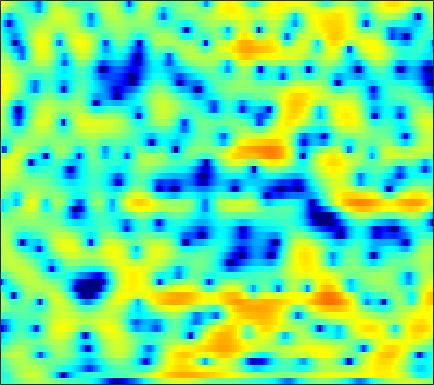

The file beside this chart, header and first rows:
-3.4722, -3.7025, -3.6979, -3.3802, -3.0281, -2.4105, -1.6967, -1.1869, -0.51649, 0.069922, 0.59064, 0.93275, 1.299, 1.5826, 1.7354, 1.8629, 1.9203, 1.892, 1.7789, 1.5934, 1.3555, 1.1393, 0.81169, 0.42643
-4.012, -4.257, -4.087, -3.4, -2.686, -1.634, -0.5977, 0.1288, 0.9889, 1.714, 2.307, 2.658, 3.006, 3.215, 3.284, 3.243, 3.055, 2.819, 2.373, 1.752, 0.9438, 0.1897, -1.034, -2.562
-3.866, -3.236, -2.424, -1.642, -1.092, -0.3965, 0.242, 0.667, 1.165, 1.574, 1.891, 2.06, 2.21, 2.269, 2.255, 2.144, 1.942, 1.733, 1.377, 0.9338, 0.4047, -0.03465, -0.6895, -1.398
-3.266, -2.334, -1.266, -0.381, 0.1722, 0.7879, 1.254, 1.521, 1.757, 1.872, 1.842, 1.741, 1.51, 1.188, 0.9006, 0.482, 0.05908, -0.2287, -0.5468, -0.7698, -0.8888, -0.9253, -0.9188, -0.9082
0.01196, 0.4719, 1.063, 1.622, 1.98, 2.355, 2.604, 2.696, 2.68, 2.479, 2.07, 1.607, 0.7467, -0.4636, -1.661, -3.772, -6.749, -9.855, -14.46, -12.55, -8.161, -5.746, -3.463, -1.857
-3.035, -2.177, -1.187, -0.3386, 0.203, 0.7716, 1.193, 1.398, 1.536, 1.51, 1.327, 1.079, 0.6002, -0.04472, -0.6168, -1.448, -2.262, -2.76, -3.061, -2.901, -2.296, -1.676, -0.8063, -0.01991
-6.629, -5.514, -4.253, -3.183, -2.487, -1.724, -1.122, -0.7792, -0.45, -0.2614, -0.1968, -0.2207, -0.3189, -0.4471, -0.5454, -0.6295, -0.6287, -0.5608, -0.3589, -0.04395, 0.3706, 0.7061, 1.158, 1.579
-8.274, -7.433, -6.315, -5.195, -4.419, -3.491, -2.702, -2.243, -1.845, -1.694, -1.785, -2.012, -2.508, -3.158, -3.663, -4.17, -4.177, -3.76, -2.742, -1.466, -0.1802, 0.7222, 1.76, 2.62
-16.26, -16.34, -13.68, -10.37, -8.307, -6.148, -4.596, -3.756, -3.032, -2.744, -2.888, -3.313, -4.345, -6.111, -8.124, -12.38, -17.23, -13.67, -7.975, -4.177, -1.503, 0.03137, 1.665, 2.912
-10.97, -11.07, -10.11, -8.493, -7.247, -5.766, -4.571, -3.898, -3.231, -2.826, -2.67, -2.688, -2.872, -3.14, -3.34, -3.466, -3.327, -2.992, -2.252, -1.286, -0.2197, 0.5542, 1.533, 2.39
-3.052, -3.212, -3.263, -3.152, -2.999, -2.754, -2.477, -2.299, -2.098, -1.965, -1.901, -1.894, -1.929, -1.974, -2, -1.994, -1.891, -1.72, -1.357, -0.8456, -0.2263, 0.2843, 0.9872, 1.658
0.7785, 0.3715, -0.1176, -0.5439, -0.8001, -1.053, -1.198, -1.242, -1.241, -1.234, -1.284, -1.373, -1.618, -2.012, -2.4, -3.019, -3.604, -3.908, -3.901, -3.279, -2.197, -1.274, -0.05758, 1.011
2.383, 1.546, 0.318, -0.993, -1.918, -2.866, -3.245, -3.039, -2.376, -1.597, -0.975, -0.7216, -0.7341, -1.255, -2.026, -3.792, -6.922, -11.15, -32.31, -11.62, -5.301, -2.527, -0.01011, 1.679
0.1491, -0.927, -2.694, -5.168, -7.904, -14.47, -22.4, -12.62, -6.782, -3.546, -1.518, -0.5301, 0.2585, 0.5674, 0.5399, 0.2165, -0.2574, -0.5723, -0.6732, -0.2493, 0.5513, 1.254, 2.117, 2.77
-5.684, -5.675, -5.48, -5.318, -5.231, -5.024, -4.504, -3.821, -2.655, -1.414, -0.3092, 0.3754, 1.076, 1.544, 1.764, 1.924, 1.977, 1.99, 1.986, 1.988, 2.013, 2.02, 1.988, 1.875
-16.03, -11, -7.259, -4.922, -3.649, -2.318, -1.258, -0.568, 0.2395, 0.9405, 1.52, 1.867, 2.215, 2.425, 2.486, 2.469, 2.336, 2.173, 1.891, 1.553, 1.181, 0.8878, 0.4914, 0.08292
-3.762, -3.209, -2.22, -1.196, -0.4702, 0.3878, 1.117, 1.574, 2.065, 2.426, 2.666, 2.764, 2.78, 2.661, 2.485, 2.118, 1.608, 1.123, 0.3568, -0.5405, -1.547, -2.31, -3.222, -3.842
0.4491, 0.7257, 1.144, 1.577, 1.89, 2.258, 2.549, 2.707, 2.838, 2.865, 2.789, 2.661, 2.386, 1.986, 1.6, 0.9577, 0.1331, -0.6198, -1.865, -3.504, -5.692, -7.889, -12.08, -17.34
1.581, 1.914, 2.27, 2.536, 2.664, 2.747, 2.726, 2.644, 2.46, 2.19, 1.835, 1.516, 1.02, 0.4472, -0.03386, -0.7485, -1.532, -2.171, -3.119, -4.197, -5.431, -6.471, -7.803, -8.467
1.613, 2.098, 2.497, 2.638, 2.586, 2.344, 1.934, 1.548, 0.9503, 0.3204, -0.3217, -0.8083, -1.478, -2.216, -2.834, -3.705, -4.538, -5.012, -5.3, -5.124, -4.643, -4.159, -3.43, -2.621
1.967, 2.38, 2.571, 2.368, 1.971, 1.105, -0.1229, -1.244, -2.872, -4.337, -5.224, -5.484, -5.63, -6.017, -6.71, -8.411, -11.55, -15.27, -17.05, -11.18, -6.825, -4.513, -2.196, -0.4334
2.459, 2.533, 2.329, 1.74, 1.014, -0.4221, -2.547, -4.791, -9.275, -18.45, -21.51, -13.57, -9.438, -7.64, -7.12, -7.189, -7.756, -8.118, -7.734, -6.108, -3.965, -2.413, -0.6147, 0.8545
2.221, 2.127, 1.815, 1.271, 0.6965, -0.2924, -1.529, -2.581, -4.014, -5.159, -5.624, -5.496, -4.967, -4.343, -3.929, -3.477, -3.079, -2.765, -2.252, -1.611, -0.8641, -0.2744, 0.4895, 1.186
1.628, 1.524, 1.305, 1.001, 0.7199, 0.2894, -0.1796, -0.533, -0.9567, -1.286, -1.482, -1.538, -1.502, -1.383, -1.264, -1.077, -0.8827, -0.7271, -0.5033, -0.2533, 0.005498, 0.1941, 0.4281, 0.6169
0.9433, 0.8176, 0.6764, 0.5604, 0.4932, 0.4177, 0.362, 0.331, 0.3134, 0.3156, 0.334, 0.3523, 0.3865, 0.4052, 0.4051, 0.3742, 0.315, 0.2607, 0.1733, 0.08147, 0.00589, -0.04216, -0.09962, -0.1866
-0.3999, -0.6531, -0.7279, -0.5788, -0.3744, -0.06428, 0.2745, 0.5305, 0.8731, 1.213, 1.524, 1.719, 1.89, 1.938, 1.874, 1.648, 1.268, 0.8922, 0.3186, -0.264, -0.7204, -0.9248, -1.023, -0.995
-5.87, -6.535, -5.078, -3.252, -2.273, -1.396, -0.7996, -0.3502, 0.392, 1.31, 2.263, 2.894, 3.514, 3.817, 3.803, 3.425, 2.582, 1.596, -0.2362, -2.624, -4.962, -5.525, -4.191, -2.309
-5.64, -6.583, -5.216, -3.922, -3.723, -4.636, -6.989, -8.95, -7.354, -3.089, 0.164, 1.876, 3.433, 4.287, 4.534, 4.35, 3.569, 2.553, 0.5021, -2.472, -5.98, -6.783, -4.268, -1.566
0.5419, -0.1191, -0.9128, -1.75, -2.535, -3.969, -5.677, -6.58, -5.906, -3.608, -1.309, 0.07688, 1.428, 2.266, 2.601, 2.709, 2.477, 2.116, 1.478, 0.7823, 0.2171, -0.01668, -0.04259, 0.1398
1.732, 1.376, 0.881, 0.3603, -0.02727, -0.5027, -0.8537, -0.9703, -0.8838, -0.5519, -0.08235, 0.283, 0.7161, 1.032, 1.174, 1.237, 1.176, 1.054, 0.8203, 0.5356, 0.2511, 0.04395, -0.2077, -0.4622
2.386, 2.291, 2.115, 1.893, 1.701, 1.445, 1.196, 1.03, 0.845, 0.6965, 0.5791, 0.5018, 0.4064, 0.3154, 0.2463, 0.141, 0.01567, -0.08542, -0.2493, -0.4359, -0.657, -0.8508, -1.167, -1.554
3.1, 3.194, 3.211, 3.127, 3.001, 2.752, 2.423, 2.12, 1.652, 1.125, 0.5583, 0.1319, -0.4088, -0.8725, -1.143, -1.39, -1.532, -1.589, -1.629, -1.672, -1.766, -1.877, -2.111, -2.462
3.911, 4.084, 4.192, 4.167, 4.06, 3.79, 3.352, 2.894, 2.096, 1.059, -0.2174, -1.307, -2.807, -4.092, -4.671, -4.8, -4.447, -4.114, -3.711, -3.445, -3.264, -3.168, -3.075, -3.089
4.126, 4.226, 4.337, 4.412, 4.428, 4.34, 4.032, 3.613, 2.726, 1.338, -0.7226, -2.884, -7.138, -14.94, -22.16, -12.47, -8.391, -6.969, -6.222, -6.183, -6.26, -6.053, -5.275, -4.217
1.591, 1.26, 1.359, 2.045, 2.706, 3.474, 3.934, 4.015, 3.725, 2.975, 1.736, 0.4922, -1.437, -3.3, -4.189, -4.501, -4.514, -4.837, -6.174, -9.218, -16.84, -26.52, -10.74, -5.524
-7.512, -14.57, -13.39, -5.466, -2.388, 0.1541, 1.691, 2.385, 2.866, 2.956, 2.738, 2.42, 1.867, 1.273, 0.83, 0.2476, -0.4088, -0.9981, -1.943, -2.999, -3.791, -3.85, -3.097, -1.809
-3.978, -4.727, -4.748, -3.71, -2.698, -1.435, -0.4368, 0.1363, 0.6999, 1.053, 1.253, 1.329, 1.336, 1.274, 1.182, 1.008, 0.79, 0.596, 0.3222, 0.05503, -0.1209, -0.1655, -0.1173, 0.02528
-0.8406, -1.154, -1.467, -1.624, -1.658, -1.612, -1.495, -1.355, -1.109, -0.7941, -0.4218, -0.1193, 0.2939, 0.665, 0.9074, 1.164, 1.343, 1.424, 1.454, 1.412, 1.3, 1.172, 0.9567, 0.671
1.257, 0.7192, -0.09393, -1.001, -1.707, -2.643, -3.443, -3.858, -4.012, -3.613, -2.786, -2.022, -0.9456, 0.07036, 0.7533, 1.527, 2.116, 2.44, 2.713, 2.81, 2.711, 2.505, 2.044, 1.358
2.707, 1.815, 0.3558, -1.467, -3.098, -5.71, -8.94, -11.7, -13.89, -11.5, -7.879, -5.575, -3.05, -1.018, 0.2331, 1.586, 2.612, 3.192, 3.709, 3.956, 3.936, 3.731, 3.183, 2.282
2.791, 1.672, -0.1941, -2.553, -4.694, -8.057, -11.96, -14.87, -16.99, -14.8, -11.04, -8.332, -5.233, -2.718, -1.188, 0.4595, 1.737, 2.469, 3.173, 3.585, 3.722, 3.648, 3.309, 2.693
3.023, 1.944, 0.1038, -2.248, -4.413, -8.017, -12.88, -18.2, -25.21, -16.76, -11.44, -8.645, -5.75, -3.469, -2.078, -0.5603, 0.6332, 1.335, 2.064, 2.561, 2.832, 2.9, 2.822, 2.563
4.257, 3.462, 2.103, 0.4031, -1.109, -3.395, -5.827, -7.432, -8.55, -8, -6.621, -5.471, -4.062, -2.875, -2.098, -1.184, -0.3814, 0.1636, 0.793, 1.298, 1.654, 1.804, 1.847, 1.718
5.492, 5.047, 4.264, 3.293, 2.475, 1.318, 0.1847, -0.5869, -1.414, -2.014, -2.429, -2.676, -2.984, -3.286, -3.457, -3.49, -3.183, -2.71, -1.922, -1.136, -0.5156, -0.222, -0.1016, -0.2912
5.909, 5.719, 5.311, 4.746, 4.242, 3.481, 2.641, 1.972, 1.029, -0.01228, -1.187, -2.24, -3.994, -6.304, -8.548, -11.78, -11.97, -9.695, -6.652, -4.49, -3.128, -2.531, -2.244, -2.518
5.367, 5.323, 5.115, 4.756, 4.394, 3.809, 3.109, 2.512, 1.594, 0.5355, -0.732, -1.86, -3.702, -6.068, -8.221, -11.07, -11.42, -9.613, -7.019, -5.101, -3.873, -3.351, -3.109, -3.363
4.336, 4.346, 4.214, 3.938, 3.643, 3.151, 2.563, 2.068, 1.353, 0.5797, -0.2561, -0.9052, -1.785, -2.641, -3.195, -3.696, -3.819, -3.684, -3.281, -2.84, -2.522, -2.427, -2.53, -2.879
3.498, 3.469, 3.289, 2.958, 2.632, 2.102, 1.506, 1.044, 0.4614, -0.06015, -0.4594, -0.677, -0.8514, -0.9056, -0.8924, -0.8098, -0.6656, -0.5544, -0.4323, -0.3904, -0.4905, -0.6762, -1.107, -1.744
2.93, 2.809, 2.476, 1.945, 1.428, 0.6103, -0.3039, -1.018, -1.888, -2.481, -2.57, -2.307, -1.605, -0.7104, -0.04037, 0.7703, 1.408, 1.772, 2.053, 2.098, 1.905, 1.593, 0.936, -0.02746
1.489, 1.331, 0.8467, 0.036, -0.79, -2.138, -3.839, -5.395, -8.009, -11.1, -11.87, -9.229, -5.273, -2.201, -0.4128, 1.4, 2.671, 3.337, 3.873, 4.048, 3.875, 3.517, 2.755, 1.651
-1.313, -1.392, -2.067, -3.311, -4.566, -6.562, -8.63, -9.98, -11.57, -12.99, -12.32, -9.74, -5.682, -2.315, -0.3131, 1.746, 3.233, 3.991, 4.612, 4.798, 4.557, 4.106, 3.153, 1.859
-2.672, -2.987, -4.1, -6.066, -8.284, -12.91, -21.79, -23.23, -14.45, -10.01, -6.957, -4.902, -2.447, -0.2514, 1.173, 2.741, 3.955, 4.603, 5.106, 5.189, 4.845, 4.292, 3.102, 1.304
-3.179, -3.92, -5.146, -6.665, -7.906, -9.571, -10.7, -10.54, -9.063, -6.898, -4.711, -3.192, -1.338, 0.2666, 1.31, 2.479, 3.359, 3.849, 4.242, 4.338, 4.117, 3.726, 2.872, 1.572
-4.271, -5.462, -7.058, -8.374, -8.941, -9.042, -8.454, -7.715, -6.521, -5.133, -3.74, -2.73, -1.507, -0.3992, 0.3242, 1.163, 1.816, 2.199, 2.579, 2.809, 2.872, 2.804, 2.571, 2.203
-4.699, -6.953, -11.1, -16.88, -18.4, -13.55, -9.765, -7.811, -5.844, -4.352, -3.162, -2.424, -1.606, -0.9571, -0.5518, -0.09947, 0.321, 0.6191, 1.018, 1.412, 1.787, 2.043, 2.332, 2.561
-1.44, -3.214, -5.875, -8.233, -8.854, -7.82, -6.074, -4.906, -3.662, -2.772, -2.152, -1.87, -1.655, -1.658, -1.758, -1.983, -2.14, -2.107, -1.744, -1.002, -0.02349, 0.7438, 1.682, 2.444
3.001, 2.104, 0.9344, -0.05516, -0.6174, -1.058, -1.272, -1.345, -1.409, -1.516, -1.737, -1.992, -2.528, -3.332, -4.209, -5.854, -8.273, -10.21, -10.34, -7.038, -3.717, -1.763, 0.2175, 1.594
5.366, 4.686, 3.727, 2.746, 2.017, 1.048, 0.09296, -0.6091, -1.53, -2.397, -3.204, -3.741, -4.468, -5.276, -6.071, -7.572, -9.763, -11.63, -11.54, -7.998, -4.525, -2.491, -0.4757, 0.9055
